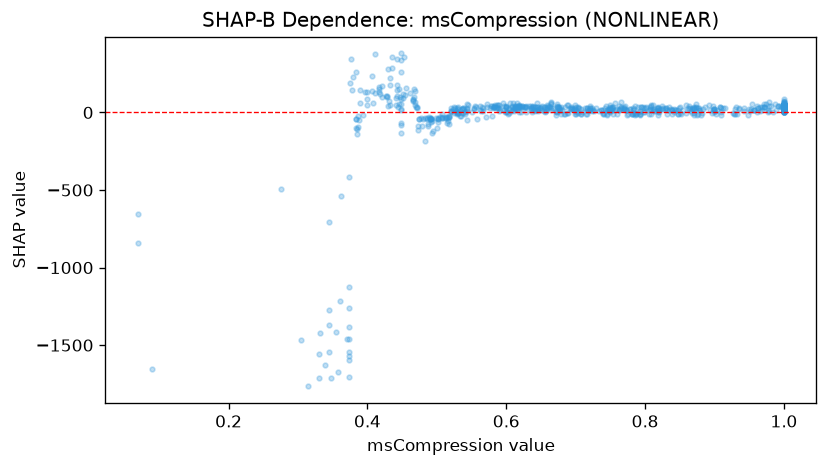

Data behind this chart, as committed beside it:
feature_value, shap_value
0.718, 12.48
0.936, 22.8
1.0, 43.06
0.499, -33.36
0.53, 36.33
0.972, 34.32
0.489, -26.67
1.0, 21.85
0.783, 14.55
0.931, 36.47
0.565, 32.49
0.65, 14.97
0.75, 0.7347
0.598, 4.746
0.652, 41.76
0.954, 53.92
0.362, -539.7
0.586, 44.92
0.491, -41.5
0.753, 34.1
0.683, -10.48
0.806, -10.78
0.839, 17.3
0.819, 18.6
0.942, 8.602
0.646, 20.96
0.512, -33.77
0.864, 41.37
0.783, 26.64
0.701, 0.4947
1.0, 3.759
0.428, 106.3
0.36, -1217
0.819, 5.472
0.776, -10.6
0.673, 32.9
1.0, 44.46
0.596, 58.62
0.533, -19.83
0.667, 31.03
0.518, -32.19
0.472, 35.82
0.756, 18.37
0.759, -11.36
0.966, 32.6
0.715, -12.15
0.723, 10.87
0.819, 26.77
0.562, 40.62
0.826, 25.68
1.0, 4.59
0.787, -10.51
0.721, 28.13
1.0, 65.07
0.736, 15.74
0.539, 22.11
0.383, -43.24
1.0, 19.31
0.794, 34.91
0.576, 30.96
... 626 more rows
